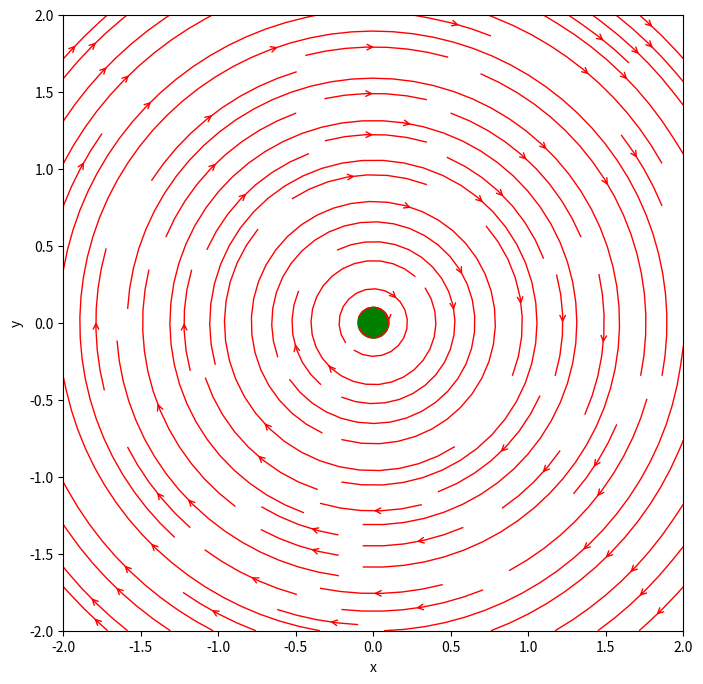

Python code for this plot:

import numpy as np
import matplotlib.pyplot as plt

# Define the current strength and location
I = 1.0  # strength of I
x_c = 0.0  # x-coordinate of I (Ix)
y_c = 0.0  # y-coordinate of I (Iy)

# Define the mesh grid of points
x, y = np.meshgrid(np.linspace(-2, 2, 200), np.linspace(-2, 2, 200))

# Define the magnetic field components due to the magnet
r = np.sqrt((x-x_c)**2 + (y-y_c)**2)
B_x = I * (y-y_c) / r**3
B_y = -I * (x-x_c) / r**3

# Plot the magnetic field lines
fig, ax = plt.subplots(figsize=(8, 8))
ax.streamplot(x, y, B_x, B_y, color='red', linewidth=1, density=1, arrowstyle='->')

# Add the wire to the plot
circle = plt.Circle((x_c, y_c), 0.1, color='green')
ax.add_artist(circle)

# Set the plot limits and axis labels
ax.set_xlim(-2, 2)
ax.set_ylim(-2, 2)
ax.set_xlabel('x')
ax.set_ylabel('y')

# Show the plot
plt.show()
